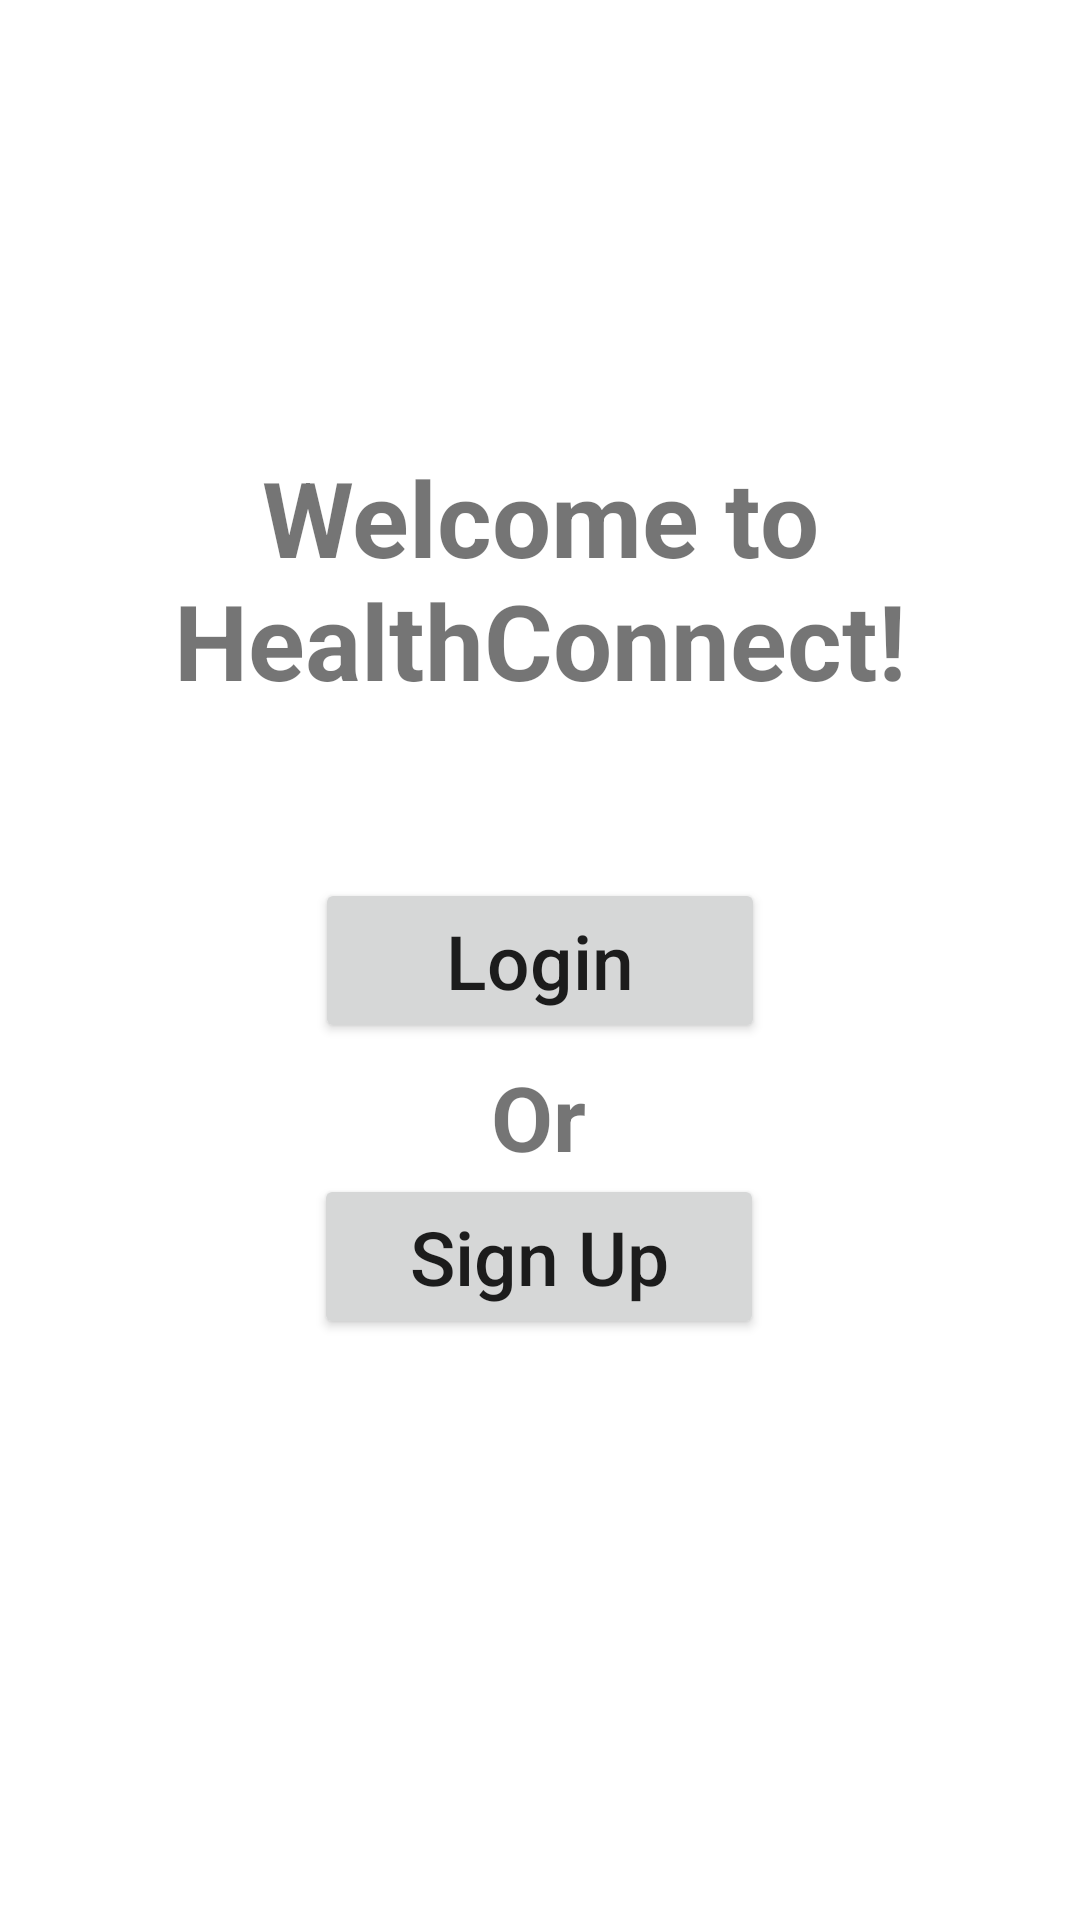

This screen was rendered from an Android layout file. Write that file and the resources it references.
<!-- AndroidManifest.xml: application theme Theme.MADMiniProject -->
<!-- res/layout/activity_startup.xml -->
<?xml version="1.0" encoding="utf-8"?>
<androidx.constraintlayout.widget.ConstraintLayout xmlns:android="http://schemas.android.com/apk/res/android"
    xmlns:app="http://schemas.android.com/apk/res-auto"
    xmlns:tools="http://schemas.android.com/tools"
    android:layout_width="match_parent"
    android:layout_height="match_parent"
    tools:context=".Startup">

    <TextView
        android:id="@+id/textView"
        android:layout_width="wrap_content"
        android:layout_height="wrap_content"
        android:text="Welcome to HealthConnect!"
        android:textAlignment="center"
        android:textSize="35sp"
        android:textStyle="bold"
        app:layout_constraintBottom_toBottomOf="parent"
        app:layout_constraintEnd_toEndOf="parent"
        app:layout_constraintHorizontal_bias="0.0"
        app:layout_constraintStart_toStartOf="parent"
        app:layout_constraintTop_toTopOf="parent"
        app:layout_constraintVertical_bias="0.27" />

    <Button
        android:id="@+id/login_button"
        android:layout_width="150dp"
        android:layout_height="55dp"
        android:text="Login"
        android:textAllCaps="false"
        android:textSize="25sp"
        app:layout_constraintBottom_toBottomOf="parent"
        app:layout_constraintEnd_toEndOf="parent"
        app:layout_constraintStart_toStartOf="parent"
        app:layout_constraintTop_toTopOf="parent" />

    <TextView
        android:id="@+id/textView2"
        android:layout_width="wrap_content"
        android:layout_height="wrap_content"
        android:text="Or"
        android:textAlignment="center"
        android:textSize="30sp"
        android:textStyle="bold"
        app:layout_constraintBottom_toBottomOf="parent"
        app:layout_constraintEnd_toEndOf="parent"
        app:layout_constraintHorizontal_bias="0.498"
        app:layout_constraintStart_toStartOf="parent"
        app:layout_constraintTop_toTopOf="parent"
        app:layout_constraintVertical_bias="0.587" />

    <Button
        android:id="@+id/signup_button"
        android:layout_width="150dp"
        android:layout_height="55dp"
        android:text="Sign Up"
        android:textAlignment="center"
        android:textAllCaps="false"
        android:textSize="25sp"
        app:layout_constraintBottom_toBottomOf="parent"
        app:layout_constraintEnd_toEndOf="parent"
        app:layout_constraintHorizontal_bias="0.498"
        app:layout_constraintStart_toStartOf="parent"
        app:layout_constraintTop_toTopOf="parent"
        app:layout_constraintVertical_bias="0.669" />

</androidx.constraintlayout.widget.ConstraintLayout>
<!-- resources referenced by this layout -->
<resources>
  <style name="Theme.MADMiniProject" parent="Theme.MaterialComponents.Light.DarkActionBar">
          
          <item name="colorPrimary">#FFDD9C</item>
          <item name="colorPrimaryDark">@color/black</item>
          <item name="colorPrimaryVariant">@color/purple_700</item>
          <item name="colorOnPrimary">@color/black</item>
          
          <item name="colorSecondary">@color/teal_200</item>
          <item name="colorSecondaryVariant">@color/teal_700</item>
          <item name="colorOnSecondary">@color/black</item>
          
          <item name="android:statusBarColor">?attr/colorPrimaryVariant</item>
          
          <item name="actionBarTheme">@style/ThemeOverlay.Actionbar</item>
      </style>
  <style name="ThemeOverlay.Actionbar" parent="ThemeOverlay.MaterialComponents.Dark.ActionBar">
          <item name="android:textColorPrimary">@color/black</item>
      </style>
  <!-- not gathered from this repository: default colours our renderer supplied (Android Studio template values) -->
  <color name="purple_700">#FF3700B3</color>
  <color name="teal_200">#FF03DAC5</color>
  <color name="teal_700">#FF018786</color>
  <color name="black">#FF000000</color>
</resources>
